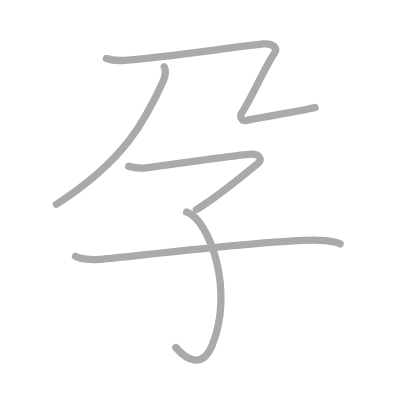
t = 0.00 s
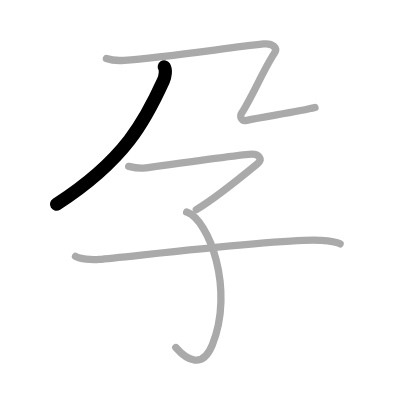
t = 1.00 s
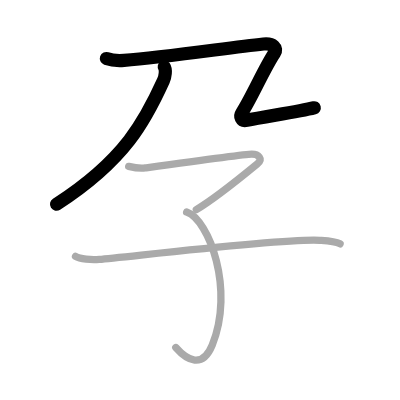
t = 2.00 s
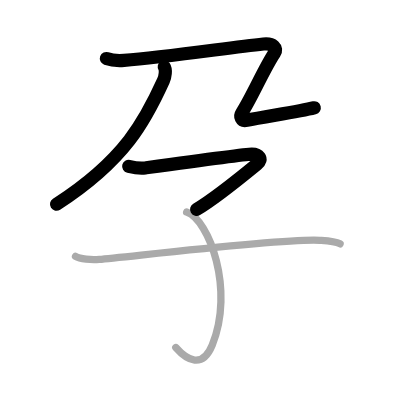
t = 3.00 s
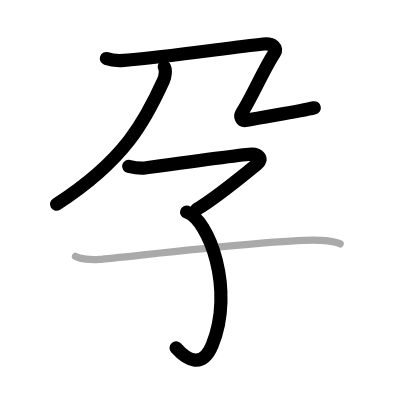
t = 4.00 s
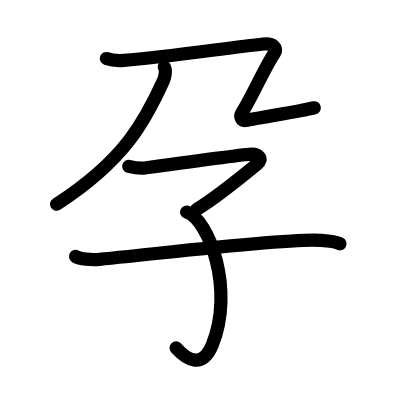
t = 5.00 s

The animated SVG that drew these frames (rendered in a browser with its animation timeline set to each time). Animation: 5 SMIL elements (animate=5); one cycle of 5.00 s.

<?xml version="1.0" standalone="no"?>
<!DOCTYPE svg PUBLIC "-//W3C//DTD SVG 1.1//EN"   "http://www.w3.org/Graphics/SVG/1.1/DTD/svg11.dtd">
<svg width="400px" height="400px"  version="1.1" xmlns="http://www.w3.org/2000/svg">
  <defs>
    <marker id="Triangle" viewBox="0 0 10 10" refX="0" refY="5" markerUnits="strokeWidth" markerWidth="3" style="stroke-opacity:0%;fill:#aaaaaa;" markerHeight="2" orient="auto">
      <path d="M 0 0 L 10 5 L 0 10 z" />
    </marker>
    
    <marker id="Arrow" viewBox="0 0 10 10" refX="5" refY="5" markerUnits="strokeWidth" markerWidth="1.8" style="stroke-opacity:0%;fill:#770000;" markerHeight="2" orient="auto">
      <path d="M 0 4 L 6 4 L 4 1 L 10 5 L 4 9 L 6 6 L 0 6 z" />
        <circle cx="5" cy="5" r="5" />
      </marker>
    
    <marker id="TriangleRed" viewBox="0 0 10 10" refX="0" refY="5" markerUnits="strokeWidth" markerWidth="3" style="stroke-opacity:0%;fill:#CC0000;" markerHeight="2" orient="auto">
      <path d="M 0 0 L 10 5 L 0 10 z" />
    </marker>
    
    <marker id="ArrowRed" viewBox="0 0 10 10" refX="5" refY="5" markerUnits="strokeWidth" markerWidth="1.8" style="stroke-opacity:0%;fill:#CC0000;" markerHeight="2" orient="auto">
      <path d="M 0 4 L 6 4 L 4 1 L 10 5 L 4 9 L 6 6 L 0 6 z" />
        <circle cx="5" cy="5" r="5" />
      </marker>
    
  </defs>
  
  <path style="fill:#ffffff; fill-opacity:100%; fill-rule:evenodd; stroke-width:0;" d="M 0 0 L 400px 0 L 400px 400px L 0 400px L 0 0" />

  <g transform="scale(3.6697247706422 3.6697247706422)">
<path style="fill:none; fill-opacity:0%; fill-rule:evenodd; stroke:#aaaaaa; stroke-opacity:100%; stroke-width: 1.5pt; stroke-linejoin:round; stroke-linecap:round;" d="M44.76 18.23c0.51 0.78 0.3 2.57-0.24 3.77c-4.77 10.5-10.27 21.5-29.14 33.66"></path>
<path style="fill:none; fill-opacity:0%; fill-rule:evenodd; stroke:#aaaaaa; stroke-opacity:100%; stroke-width: 1.5pt; stroke-linejoin:round; stroke-linecap:round;" d="M28.99 15.95c1.41 0.5 3.42 0.6 4.82 0.5c10.86-0.83 27.53-3.31 37.98-4.47c2.62-0.29 3.92 1.15 3.02 2.48c-2.81 4.13-6.14 12.06-8.95 16.35c-0.56 0.85-0.2 2.33 1.41 1.98c4.62-0.99 14.24-2.37 18.57-3.48c3."></path>
<path style="fill:none; fill-opacity:0%; fill-rule:evenodd; stroke:#aaaaaa; stroke-opacity:100%; stroke-width: 1.5pt; stroke-linejoin:round; stroke-linecap:round;" d="M35.07 45.34c1.02 0.24 2.96 0.63 4.5 0.42C41.46 45.5 66.81 42 68.6 42c1.79 0 3.24 1.24 1.44 2.71c-1.79 1.47-12 9.72-16.54 12.39"></path>
<path style="fill:none; fill-opacity:0%; fill-rule:evenodd; stroke:#aaaaaa; stroke-opacity:100%; stroke-width: 1.5pt; stroke-linejoin:round; stroke-linecap:round;" d="M50.86 57.79c6.08 2.05 13.14 21.17 6.97 36.23c-2.65 6.46-6.82 4.23-9.93 0.68"></path>
<path style="fill:none; fill-opacity:0%; fill-rule:evenodd; stroke:#aaaaaa; stroke-opacity:100%; stroke-width: 1.5pt; stroke-linejoin:round; stroke-linecap:round;" d="M20.58 69.89c1.2 0.72 4.32 0.97 6.48 0.79c7.57-0.63 50.93-5.83 60.09-5.2c2.16 0.15 4.08 0.24 5.52 0.96"></path>

<path style="fill:none; fill-opacity:0%; fill-rule:evenodd; stroke:#000000; stroke-opacity:100%; stroke-width: 2.7pt; stroke-linejoin:round; stroke-linecap:round;" d="M44.76 18.23c0.51 0.78 0.3 2.57-0.24 3.77c-4.77 10.5-10.27 21.5-29.14 33.66" pathLength="100" stroke-dashoffset="100" stroke-dasharray="100 105"><animate id="dashAnim1" attributeName="stroke-dashoffset" from="100" to="0" dur="1s" calcMode="linear" fill="freeze"/></path>
<path style="fill:none; fill-opacity:0%; fill-rule:evenodd; stroke:#000000; stroke-opacity:100%; stroke-width: 2.7pt; stroke-linejoin:round; stroke-linecap:round;" d="M28.99 15.95c1.41 0.5 3.42 0.6 4.82 0.5c10.86-0.83 27.53-3.31 37.98-4.47c2.62-0.29 3.92 1.15 3.02 2.48c-2.81 4.13-6.14 12.06-8.95 16.35c-0.56 0.85-0.2 2.33 1.41 1.98c4.62-0.99 14.24-2.37 18.57-3.48c3." pathLength="100" stroke-dashoffset="100" stroke-dasharray="100 105"><animate id="dashAnim2" attributeName="stroke-dashoffset" from="100" to="0" dur="1s" calcMode="linear" begin="dashAnim1.end" fill="freeze"/></path>
<path style="fill:none; fill-opacity:0%; fill-rule:evenodd; stroke:#000000; stroke-opacity:100%; stroke-width: 2.7pt; stroke-linejoin:round; stroke-linecap:round;" d="M35.07 45.34c1.02 0.24 2.96 0.63 4.5 0.42C41.46 45.5 66.81 42 68.6 42c1.79 0 3.24 1.24 1.44 2.71c-1.79 1.47-12 9.72-16.54 12.39" pathLength="100" stroke-dashoffset="100" stroke-dasharray="100 105"><animate id="dashAnim3" attributeName="stroke-dashoffset" from="100" to="0" dur="1s" calcMode="linear" begin="dashAnim2.end" fill="freeze"/></path>
<path style="fill:none; fill-opacity:0%; fill-rule:evenodd; stroke:#000000; stroke-opacity:100%; stroke-width: 2.7pt; stroke-linejoin:round; stroke-linecap:round;" d="M50.86 57.79c6.08 2.05 13.14 21.17 6.97 36.23c-2.65 6.46-6.82 4.23-9.93 0.68" pathLength="100" stroke-dashoffset="100" stroke-dasharray="100 105"><animate id="dashAnim4" attributeName="stroke-dashoffset" from="100" to="0" dur="1s" calcMode="linear" begin="dashAnim3.end" fill="freeze"/></path>
<path style="fill:none; fill-opacity:0%; fill-rule:evenodd; stroke:#000000; stroke-opacity:100%; stroke-width: 2.7pt; stroke-linejoin:round; stroke-linecap:round;" d="M20.58 69.89c1.2 0.72 4.32 0.97 6.48 0.79c7.57-0.63 50.93-5.83 60.09-5.2c2.16 0.15 4.08 0.24 5.52 0.96" pathLength="100" stroke-dashoffset="100" stroke-dasharray="100 105"><animate id="dashAnim5" attributeName="stroke-dashoffset" from="100" to="0" dur="1s" calcMode="linear" begin="dashAnim4.end" fill="freeze"/></path>

</g>

</svg>  
          
